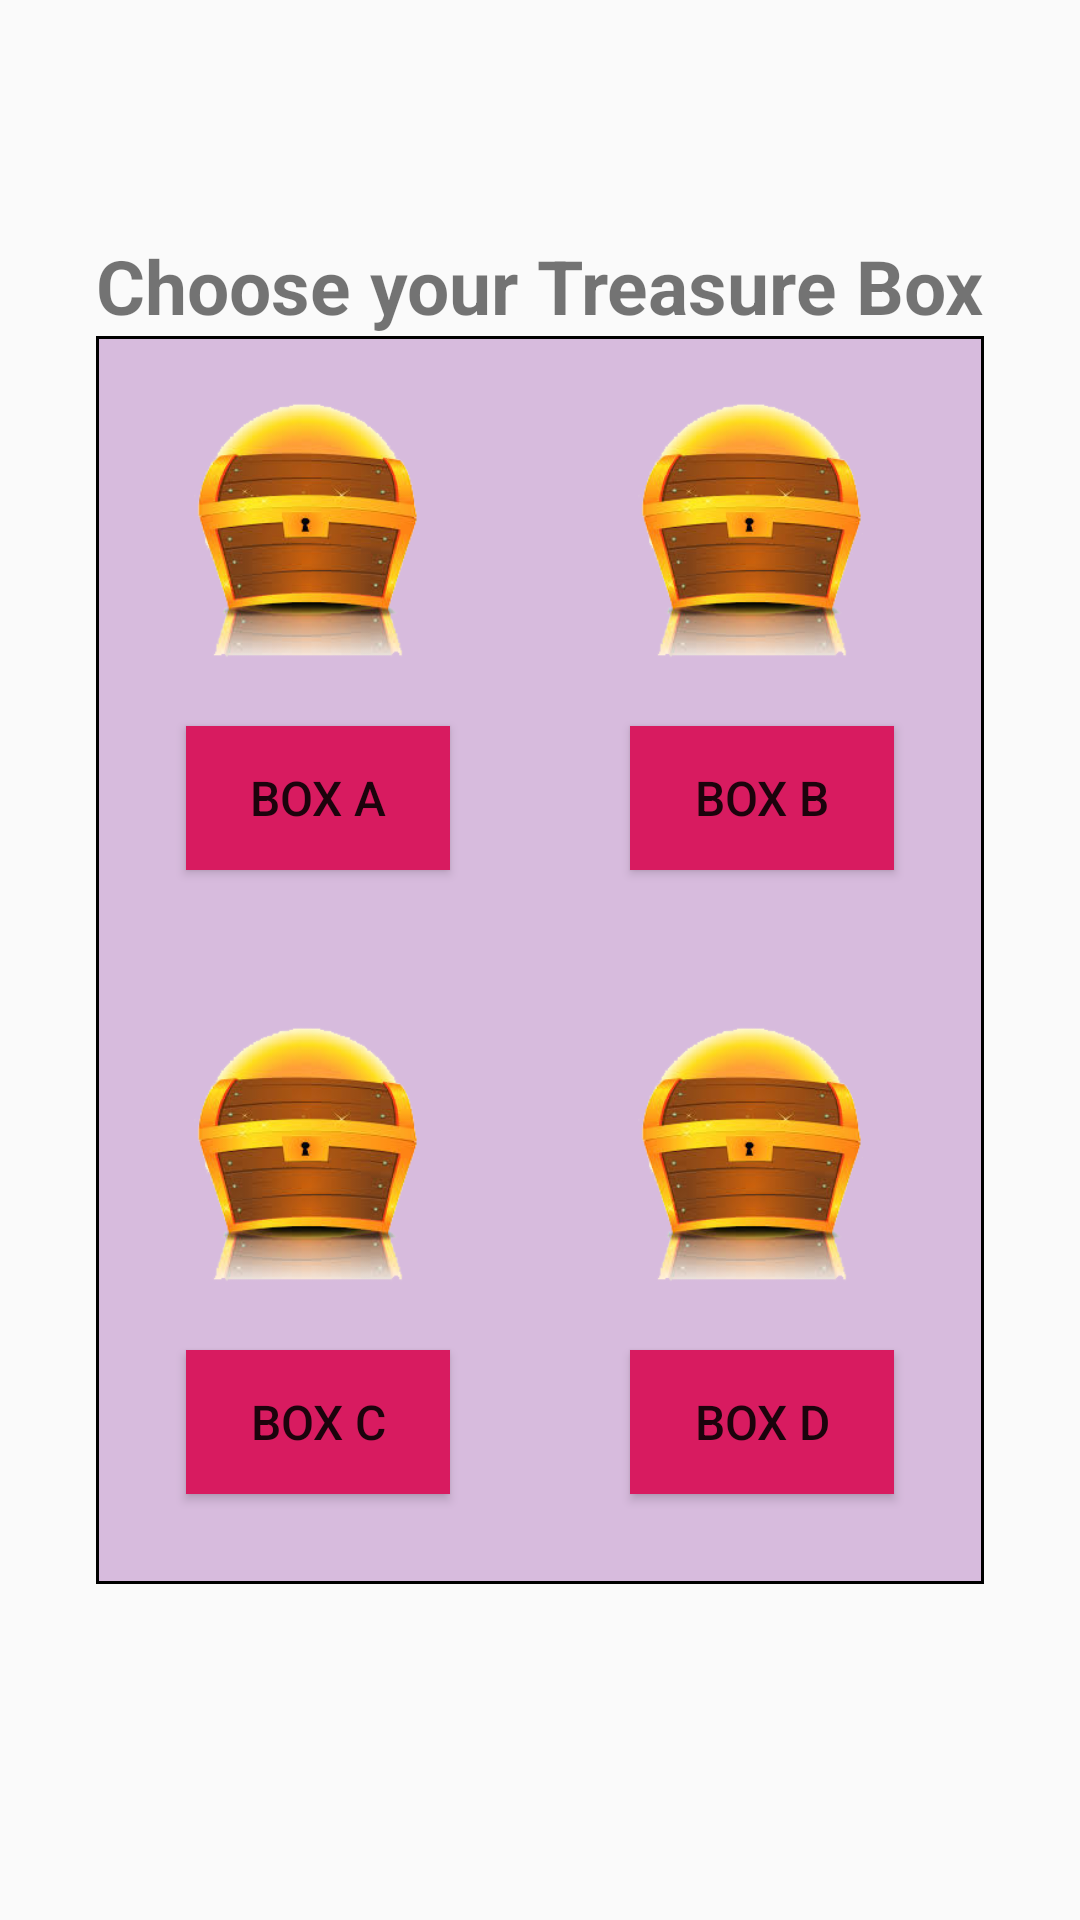

Reconstruct the res/layout file that produces this screen, plus the resources it refers to.
<!-- AndroidManifest.xml: application theme AppTheme -->
<!-- res/layout/lucky_box.xml -->
<?xml version="1.0" encoding="utf-8"?>
<RelativeLayout   xmlns:android="http://schemas.android.com/apk/res/android"
    android:layout_width="match_parent"
    android:layout_height="match_parent">


    <TextView
        android:layout_above="@+id/boxes"
        android:text="Choose your Treasure Box"
        android:textStyle="bold"
        android:textSize="25sp"
        android:layout_centerHorizontal="true"
        android:layout_width="wrap_content"
        android:layout_height="wrap_content" />

    <LinearLayout
        android:background="@drawable/bacck"
        android:id="@+id/boxes"
        android:layout_centerInParent="true"
        android:layout_width="wrap_content"
        android:layout_height="wrap_content"
        android:orientation="vertical">
        <LinearLayout
            android:layout_width="wrap_content"
            android:layout_height="wrap_content"
            android:orientation="horizontal">

            <LinearLayout
                android:id="@+id/box_a"
                android:layout_width="wrap_content"
                android:layout_height="wrap_content"
                android:layout_margin="20dp"
                android:orientation="vertical">

                <ImageView
                    android:layout_width="100dp"
                    android:layout_height="100dp"
                    android:src="@drawable/the_treasure_box" />

                <Button
                    android:layout_width="wrap_content"
                    android:layout_height="wrap_content"
                    android:layout_margin="10dp"
                    android:background="@color/colorAccent"
                    android:text="BOX A"
                    android:textSize="16sp"
                    android:clickable="false"/>
            </LinearLayout>

            <LinearLayout
                android:id="@+id/box_b"
                android:layout_margin="20dp"
                android:layout_width="wrap_content"
                android:layout_height="wrap_content"
                android:orientation="vertical">
                <ImageView
                    android:src="@drawable/the_treasure_box"
                    android:layout_width="100dp"
                    android:layout_height="100dp" />

                <Button
                    android:clickable="false"
                    android:background="@color/colorAccent"
                    android:layout_margin="10dp"
                    android:text="BOX B"
                    android:textSize="16sp"
                    android:layout_width="wrap_content"
                    android:layout_height="wrap_content" />
            </LinearLayout>



        </LinearLayout>


        <LinearLayout

            android:layout_width="wrap_content"
            android:layout_height="wrap_content"
            android:orientation="horizontal">

            <LinearLayout
                android:id="@+id/box_c"
                android:layout_margin="20dp"
                android:layout_width="wrap_content"
                android:layout_height="wrap_content"
                android:orientation="vertical">
                <ImageView
                    android:src="@drawable/the_treasure_box"
                    android:layout_width="100dp"
                    android:layout_height="100dp" />

                <Button
                    android:clickable="false"
                    android:background="@color/colorAccent"
                    android:layout_margin="10dp"
                    android:text="BOX C"
                    android:textSize="16sp"
                    android:layout_width="wrap_content"
                    android:layout_height="wrap_content" />
            </LinearLayout>

            <LinearLayout
                android:id="@+id/box_d"
                android:layout_margin="20dp"
                android:layout_width="wrap_content"
                android:layout_height="wrap_content"
                android:orientation="vertical">
                <ImageView
                    android:src="@drawable/the_treasure_box"
                    android:layout_width="100dp"
                    android:layout_height="100dp" />

                <Button
                    android:clickable="false"
                    android:background="@color/colorAccent"
                    android:layout_margin="10dp"
                    android:text="BOX D"
                    android:textSize="16sp"
                    android:layout_width="wrap_content"
                    android:layout_height="wrap_content" />
            </LinearLayout>



        </LinearLayout>


    </LinearLayout>





</RelativeLayout>
<!-- resources referenced by this layout -->
<resources>
  <color name="colorAccent">#D81B60</color>
  <!-- drawable bacck (drawable) -->
  <?xml version="1.0" encoding="utf-8"?>
  <shape xmlns:android="http://schemas.android.com/apk/res/android" android:shape="rectangle" >
      <solid android:color="#D7BBDD" />
      <stroke android:width="1dip" android:color="#000000"/>
  </shape>
  <!-- drawable the_treasure_box: png bitmap (drawable, 45548 bytes) -->
  <style name="AppTheme" parent="Theme.AppCompat.Light.NoActionBar">
          
          <item name="colorPrimary">@color/colorPrimary</item>
          <item name="colorPrimaryDark">@color/colorPrimary</item>
          <item name="colorAccent">@color/colorAccent</item>
  
  
      </style>
  <color name="colorPrimary">#FF0000</color>
</resources>
